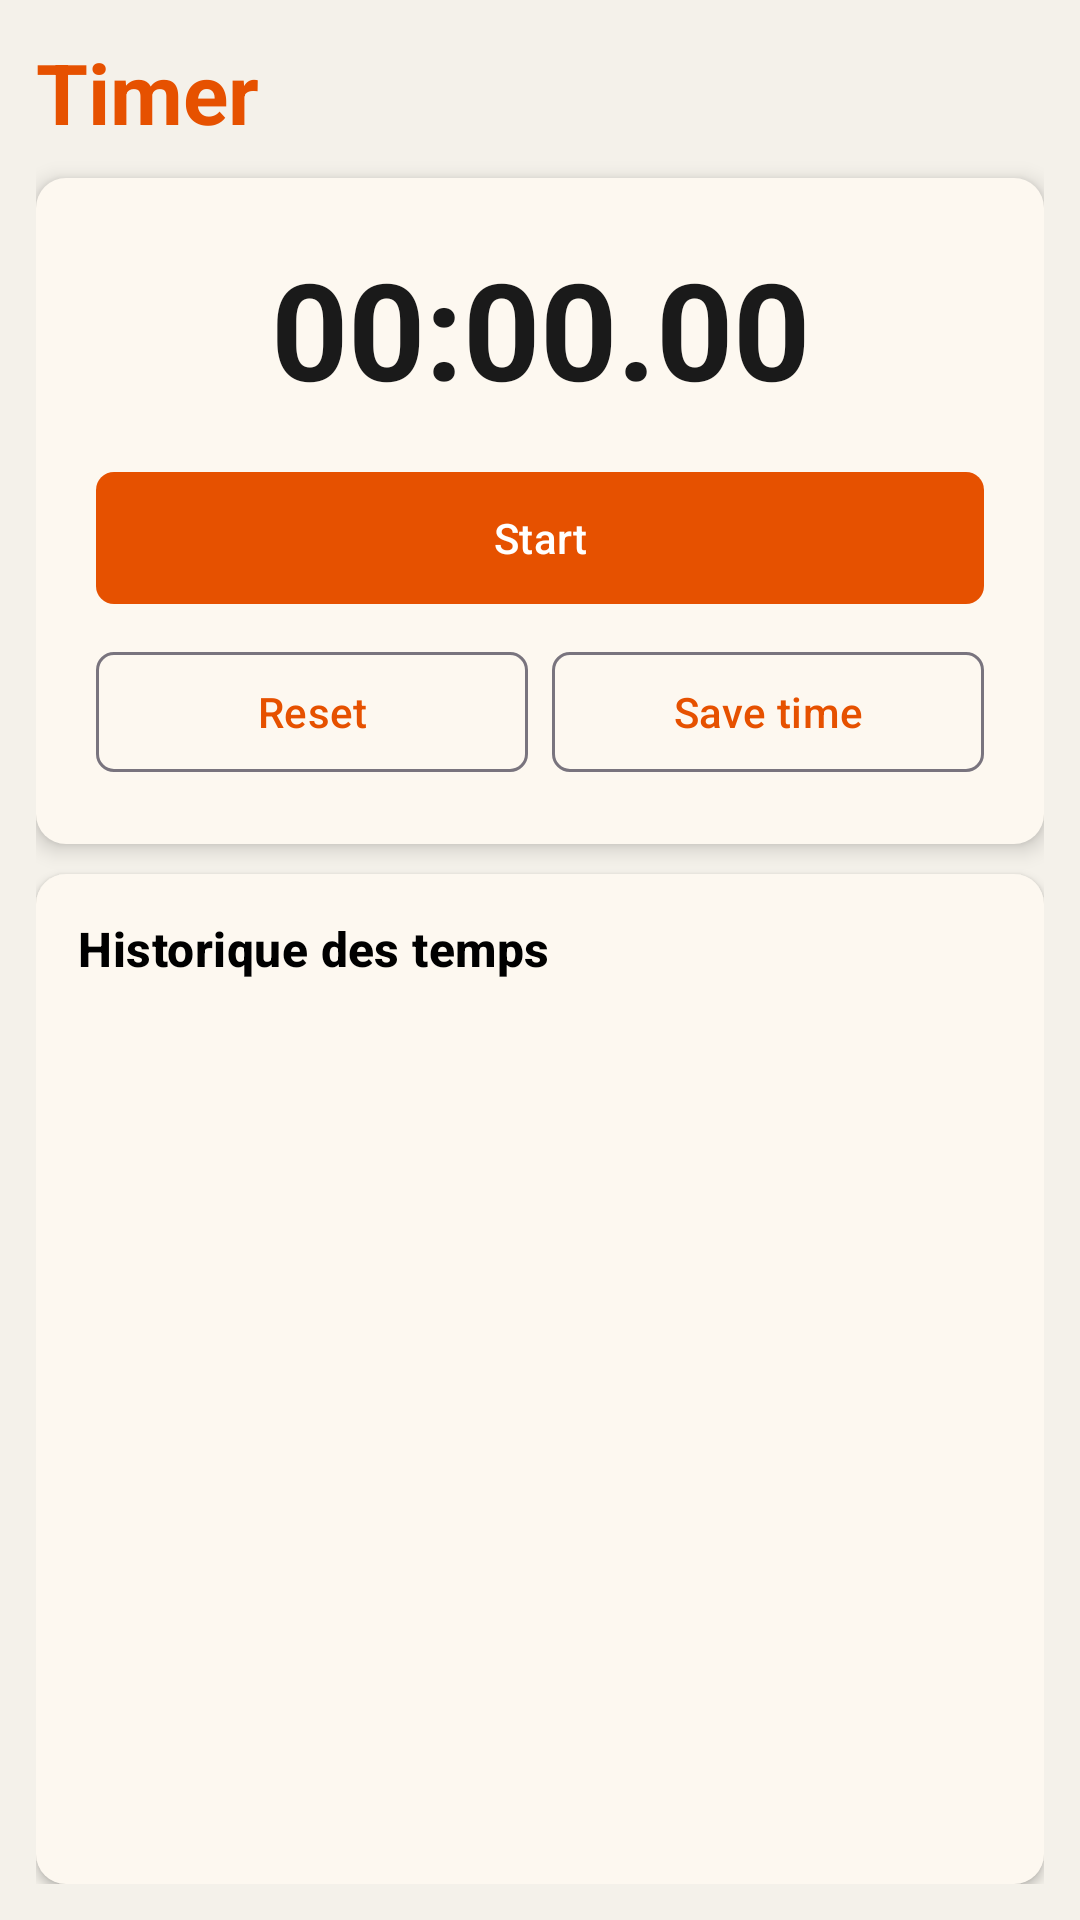

The Android layout XML behind this screen, and the referenced resources:
<!-- AndroidManifest.xml: application theme Theme.Algomix -->
<!-- res/layout/fragment_timer.xml -->
<?xml version="1.0" encoding="utf-8"?>
<FrameLayout xmlns:android="http://schemas.android.com/apk/res/android"
    xmlns:tools="http://schemas.android.com/tools"
    android:id="@+id/timerRoot"
    android:layout_width="match_parent"
    android:layout_height="match_parent"
    android:background="#F4F1EA">

    <LinearLayout
        android:layout_width="match_parent"
        android:layout_height="match_parent"
        android:orientation="vertical"
        android:padding="12dp">

        <TextView
            android:id="@+id/timerTitle"
            android:layout_width="match_parent"
            android:layout_height="wrap_content"
            android:text="@string/timer_title"
            android:textAppearance="?attr/textAppearanceHeadlineMedium"
            android:textColor="#E65100"
            android:textStyle="bold" />

        <LinearLayout
            android:id="@+id/chronoPanel"
            android:layout_width="match_parent"
            android:layout_height="wrap_content"
            android:layout_marginTop="10dp"
            android:background="@drawable/bg_card_elevated"
            android:elevation="4dp"
            android:gravity="center"
            android:orientation="vertical"
            android:padding="20dp">

            <TextView
                android:id="@+id/timerDisplay"
                android:layout_width="match_parent"
                android:layout_height="wrap_content"
                android:gravity="center"
                android:text="@string/timer_zero"
                android:textAppearance="?attr/textAppearanceDisplayMedium"
                android:textColor="#1A1A1A"
                android:textStyle="bold" />

            <com.google.android.material.button.MaterialButton
                android:id="@+id/startPauseButton"
                android:layout_width="match_parent"
                android:layout_height="52dp"
                android:layout_marginTop="14dp"
                android:text="@string/timer_start" />

            <LinearLayout
                android:layout_width="match_parent"
                android:layout_height="wrap_content"
                android:layout_marginTop="8dp"
                android:orientation="horizontal">

                <com.google.android.material.button.MaterialButton
                    android:id="@+id/resetButton"
                    style="@style/Widget.Algomix.Button.Outlined"
                    android:layout_width="0dp"
                    android:layout_height="wrap_content"
                    android:layout_marginEnd="4dp"
                    android:layout_weight="1"
                    android:text="@string/timer_reset" />

                <com.google.android.material.button.MaterialButton
                    android:id="@+id/saveTimeButton"
                    style="@style/Widget.Algomix.Button.Outlined"
                    android:layout_width="0dp"
                    android:layout_height="wrap_content"
                    android:layout_marginStart="4dp"
                    android:layout_weight="1"
                    android:text="@string/timer_save_time" />
            </LinearLayout>
        </LinearLayout>

        <LinearLayout
            android:id="@+id/historyPanel"
            android:layout_width="match_parent"
            android:layout_height="0dp"
            android:layout_marginTop="10dp"
            android:layout_weight="1"
            android:background="@drawable/bg_card_elevated"
            android:elevation="2dp"
            android:orientation="vertical"
            android:padding="14dp">

            <TextView
                android:id="@+id/historyTitle"
                android:layout_width="match_parent"
                android:layout_height="wrap_content"
                android:text="@string/timer_history_title"
                android:textAppearance="?attr/textAppearanceTitleMedium"
                android:textColor="#000000"
                android:textStyle="bold" />

            <ScrollView
                android:layout_width="match_parent"
                android:layout_height="0dp"
                android:layout_marginTop="8dp"
                android:layout_weight="1">

                <LinearLayout
                    android:id="@+id/historyContainer"
                    android:layout_width="match_parent"
                    android:layout_height="wrap_content"
                    android:orientation="vertical" />
            </ScrollView>
        </LinearLayout>

    </LinearLayout>

</FrameLayout>
<!-- resources referenced by this layout -->
<resources>
  <!-- drawable bg_card_elevated (drawable) -->
  <?xml version="1.0" encoding="utf-8"?>
  <shape xmlns:android="http://schemas.android.com/apk/res/android"
      android:shape="rectangle">
      <corners android:radius="10dp" />
      <solid android:color="#FFFDF8F0" />
  </shape>
  <string name="timer_history_title">Historique des temps</string>
  <string name="timer_reset">Reset</string>
  <string name="timer_save_time">Save time</string>
  <string name="timer_start">Start</string>
  <string name="timer_title">Timer</string>
  <string name="timer_zero">00:00.00</string>
  <style name="Widget.Algomix.Button.Outlined" parent="Widget.Material3.Button.OutlinedButton">
          <item name="cornerRadius">6dp</item>
      </style>
  <style name="Theme.Algomix" parent="Base.Theme.Algomix" />
  <style name="Base.Theme.Algomix" parent="Theme.Material3.DayNight.NoActionBar">
          <item name="colorPrimary">@color/orange_primary</item>
          <item name="colorOnPrimary">@color/orange_on_primary</item>
          <item name="colorPrimaryContainer">@color/orange_container</item>
          <item name="colorOnPrimaryContainer">@color/orange_on_container</item>
          <item name="materialButtonStyle">@style/Widget.Algomix.Button</item>
          <item name="materialButtonOutlinedStyle">@style/Widget.Algomix.Button.Outlined</item>
          <item name="borderlessButtonStyle">@style/Widget.Algomix.Button.Text</item>
      </style>
  <color name="orange_primary">#E65100</color>
  <color name="orange_on_primary">#FFFFFF</color>
  <color name="orange_container">#FFE0B2</color>
  <color name="orange_on_container">#4A1E00</color>
  <style name="Widget.Algomix.Button" parent="Widget.Material3.Button">
          <item name="cornerRadius">6dp</item>
      </style>
  <style name="Widget.Algomix.Button.Text" parent="Widget.Material3.Button.TextButton">
          <item name="cornerRadius">6dp</item>
      </style>
</resources>
